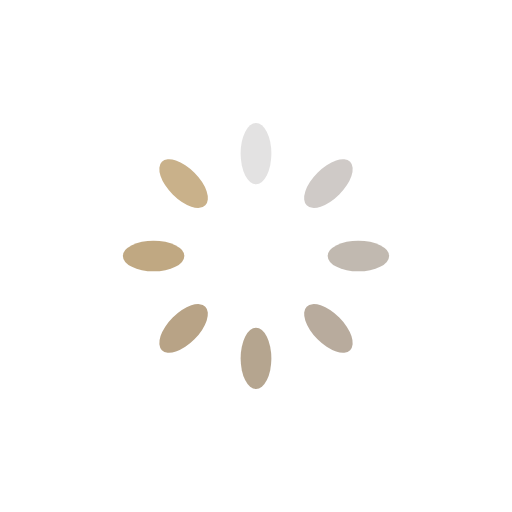
t = 0.00 s
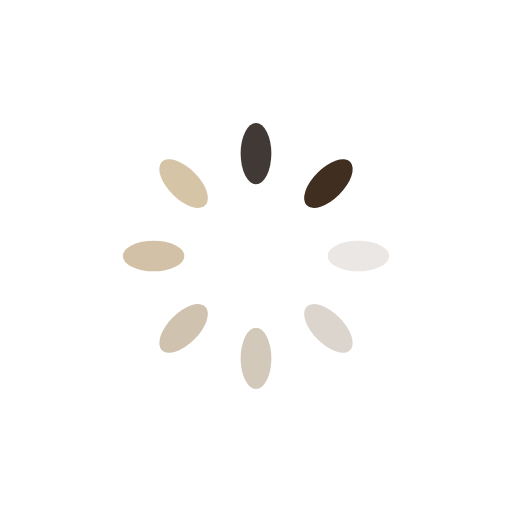
t = 0.25 s
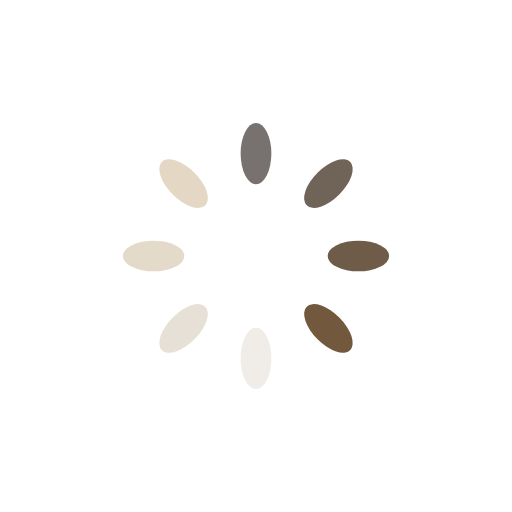
t = 0.50 s
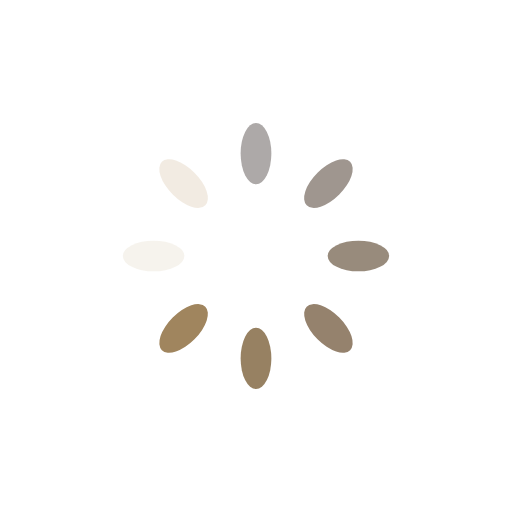
t = 0.75 s

The animated SVG that drew these frames (rendered in a browser with its animation timeline set to each time). Animation: 8 SMIL elements (animate=8); one cycle of 1.00 s, repeats indefinitely.

<?xml version="1.0" encoding="utf-8"?>
<svg xmlns="http://www.w3.org/2000/svg" xmlns:xlink="http://www.w3.org/1999/xlink" style="margin: auto; background: rgba(0, 0, 0, 0) none repeat scroll 0% 0%; display: block; shape-rendering: auto;" width="200px" height="200px" viewBox="0 0 100 100" preserveAspectRatio="xMidYMid">
<g transform="rotate(0 50 50)">
  <rect x="47" y="24" rx="3" ry="6" width="6" height="12" fill="#251d18">
    <animate attributeName="opacity" values="1;0" keyTimes="0;1" dur="1s" begin="-0.875s" repeatCount="indefinite"></animate>
  </rect>
</g><g transform="rotate(45 50 50)">
  <rect x="47" y="24" rx="3" ry="6" width="6" height="12" fill="#402f21">
    <animate attributeName="opacity" values="1;0" keyTimes="0;1" dur="1s" begin="-0.75s" repeatCount="indefinite"></animate>
  </rect>
</g><g transform="rotate(90 50 50)">
  <rect x="47" y="24" rx="3" ry="6" width="6" height="12" fill="#5a452e">
    <animate attributeName="opacity" values="1;0" keyTimes="0;1" dur="1s" begin="-0.625s" repeatCount="indefinite"></animate>
  </rect>
</g><g transform="rotate(135 50 50)">
  <rect x="47" y="24" rx="3" ry="6" width="6" height="12" fill="#72593d">
    <animate attributeName="opacity" values="1;0" keyTimes="0;1" dur="1s" begin="-0.5s" repeatCount="indefinite"></animate>
  </rect>
</g><g transform="rotate(180 50 50)">
  <rect x="47" y="24" rx="3" ry="6" width="6" height="12" fill="#896f4c">
    <animate attributeName="opacity" values="1;0" keyTimes="0;1" dur="1s" begin="-0.375s" repeatCount="indefinite"></animate>
  </rect>
</g><g transform="rotate(225 50 50)">
  <rect x="47" y="24" rx="3" ry="6" width="6" height="12" fill="#a0855e">
    <animate attributeName="opacity" values="1;0" keyTimes="0;1" dur="1s" begin="-0.25s" repeatCount="indefinite"></animate>
  </rect>
</g><g transform="rotate(270 50 50)">
  <rect x="47" y="24" rx="3" ry="6" width="6" height="12" fill="#b79c71">
    <animate attributeName="opacity" values="1;0" keyTimes="0;1" dur="1s" begin="-0.125s" repeatCount="indefinite"></animate>
  </rect>
</g><g transform="rotate(315 50 50)">
  <rect x="47" y="24" rx="3" ry="6" width="6" height="12" fill="#c9b18a">
    <animate attributeName="opacity" values="1;0" keyTimes="0;1" dur="1s" begin="0s" repeatCount="indefinite"></animate>
  </rect>
</g>
<!-- [ldio] generated by https://loading.io/ --></svg>
